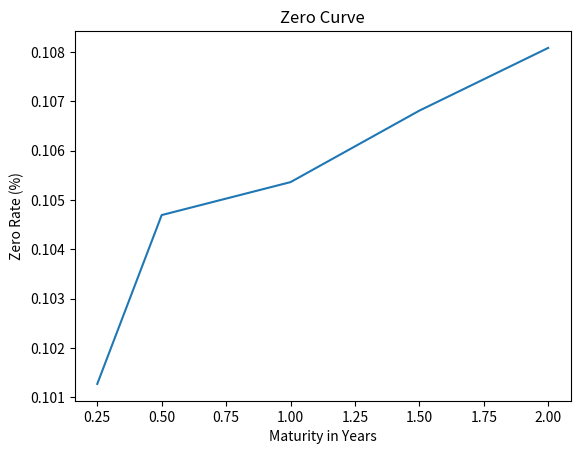

Here is the Python script that generated this plot:
# Bootstrapping the yield curve 
# Taken from "Mastering Python for Finance Page 128

#""" Bootstrapping the yield curve """
import math

class BootstrapYieldCurve():
  def __init__(self):
      self.zero_rates = dict() # Map each T to a zero rate
      self.instruments = dict() # Map each T to an instrument
  def add_instrument(self, par, T, coup, price, compounding_freq=2):
  #    """" Save instrument info by maturity """
       self.instruments[T] = (par, coup, price, compounding_freq)

  def get_zero_rates(self):
  #    """ Calculate a list of available zero rates """
      self.__bootstrap_zero_coupons__()
      self.__get_bond_spot_rates__()
      return [self.zero_rates[T] for T in self.get_maturities()]

  def get_maturities(self):
  #   """ Return sorted maturities from added instruments. """
      return sorted(self.instruments.keys())

  def __bootstrap_zero_coupons__(self):
  #   """ Get zero rates from zero coupon bonds """
      for T in self.instruments.keys(): # OK I CHANGED THE CODE HERE
          (par, coup, price, freq) = self.instruments[T]
          if coup == 0:
             self.zero_rates[T] = \
                  self.zero_coupon_spot_rate(par, price, T)

  def __get_bond_spot_rates__(self):
  #    """ Get spot rates for every marurity available """
      for T in self.get_maturities():
          instrument = self.instruments[T]
          (par, coup, price, freq) = instrument

          if coup != 0:
              self.zero_rates[T] = \
                  self.__calculate_bond_spot_rate__(
                      T, instrument)

  def __calculate_bond_spot_rate__(self, T, instrument):
  #    """ Get spot rate of a bond by bootstrapping """
      try:
          (par, coup, price, freq) = instrument
          periods = T * freq # Number of coupon payments
          value = price
          per_coupon = coup / freq # Coupon per period

          for i in range(int(periods)-1):
              t = (i+1)/float(freq)

              spot_rate = self.zero_rates[t]
              discounted_coupon = per_coupon * \
                                   math.exp(-spot_rate*t)
              value -= discounted_coupon

  # Derive spot rate for a particular maturity
          last_period = int(periods)/float(freq)
          spot_rate = -math.log(value /(par+per_coupon))/last_period
          return spot_rate
      
      except:
          print ("Error: spot rate not found for T=%s") % t

  def zero_coupon_spot_rate(self, par, price, T):
  #  """ Get zero rate of a zero coupon bond """
      spot_rate = math.log(par/price)/T
      return spot_rate
    
# Try the thing out

yield_curve = BootstrapYieldCurve()
yield_curve.add_instrument(100, 0.25, 0., 97.5)
yield_curve.add_instrument(100, 0.5, 0., 94.9)
yield_curve.add_instrument(100, 1.0, 0., 90.)
yield_curve.add_instrument(100, 1.5, 8, 96., 2)
yield_curve.add_instrument(100, 2., 12, 101.6, 2)

#Plot

import matplotlib.pyplot as plt
y = yield_curve.get_zero_rates()
x = yield_curve.get_maturities()
plt.plot(x, y)
plt.title("Zero Curve")
plt.ylabel("Zero Rate (%)")
plt.xlabel("Maturity in Years")
plt.show()

 
    
    